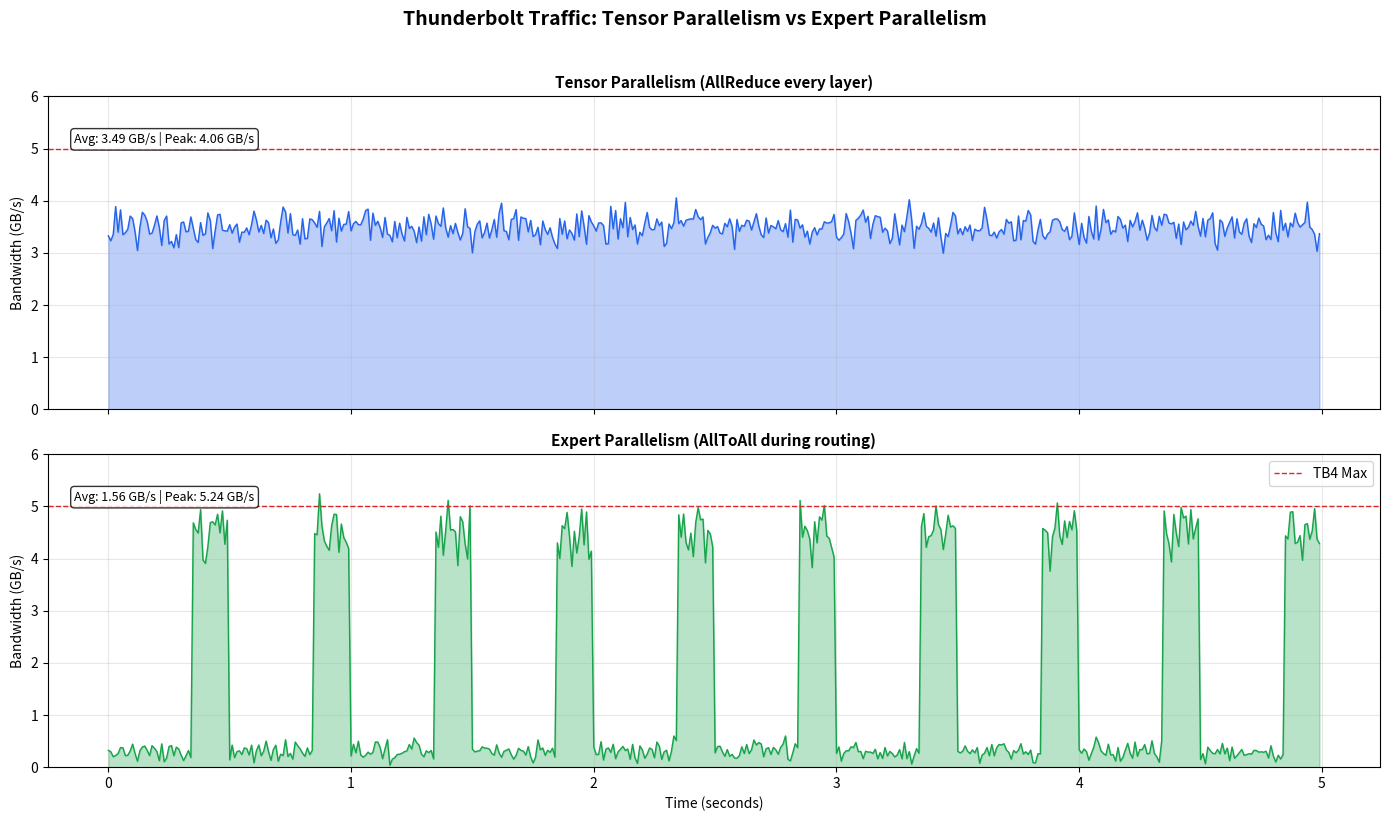

Generate this figure with matplotlib:
"""
Traffic Visualization for Distributed Benchmarks

Creates clean bandwidth utilization plots comparing
Tensor Parallelism vs Expert Parallelism.

Usage:
    python visualizations/plot_traffic.py
"""

import json
import os
from typing import List, Optional
from dataclasses import dataclass

# Check for matplotlib
try:
    import matplotlib.pyplot as plt
    import matplotlib.patches as mpatches
    MATPLOTLIB_AVAILABLE = True
except ImportError:
    MATPLOTLIB_AVAILABLE = False
    print("matplotlib not installed. Install with: pip install matplotlib")


@dataclass
class TrafficData:
    """Container for traffic data."""
    name: str
    timestamps: List[float]
    bandwidth_gbs: List[float]
    markers: List[dict]
    metadata: dict


def load_traffic_data(filepath: str, name: str = "Unknown") -> Optional[TrafficData]:
    """Load traffic data from JSON file."""
    if not os.path.exists(filepath):
        print(f"File not found: {filepath}")
        return None
    
    with open(filepath) as f:
        data = json.load(f)
    
    samples = data.get("samples", [])
    
    return TrafficData(
        name=name,
        timestamps=[s["timestamp"] for s in samples],
        bandwidth_gbs=[s["total_rate_gbs"] for s in samples],
        markers=data.get("markers", []),
        metadata=data.get("metadata", {})
    )


def plot_single_traffic(data: TrafficData, output_path: str, title: str = None):
    """
    Plot bandwidth utilization over time for a single run.
    
    Simple, clean visualization showing:
    - Bandwidth (GB/s) on Y-axis
    - Time (s) on X-axis
    - Thunderbolt 4 max line (5 GB/s)
    """
    if not MATPLOTLIB_AVAILABLE:
        print("Cannot plot: matplotlib not installed")
        return
    
    fig, ax = plt.subplots(figsize=(12, 4))
    
    # Plot bandwidth
    ax.fill_between(data.timestamps, data.bandwidth_gbs, alpha=0.3, color='#2563eb')
    ax.plot(data.timestamps, data.bandwidth_gbs, color='#2563eb', linewidth=1)
    
    # Thunderbolt 4 max line
    ax.axhline(y=5.0, color='#dc2626', linestyle='--', linewidth=1, label='TB4 Max (5 GB/s)')
    
    # Add markers
    for marker in data.markers:
        ax.axvline(x=marker["timestamp"], color='#6b7280', linestyle=':', alpha=0.5)
        ax.annotate(marker["label"], 
                    xy=(marker["timestamp"], ax.get_ylim()[1] * 0.9),
                    fontsize=8, rotation=90, va='top')
    
    # Styling
    ax.set_xlabel("Time (seconds)", fontsize=10)
    ax.set_ylabel("Bandwidth (GB/s)", fontsize=10)
    ax.set_title(title or f"Thunderbolt Traffic: {data.name}", fontsize=12, fontweight='bold')
    ax.set_ylim(0, 6)
    ax.grid(True, alpha=0.3)
    ax.legend(loc='upper right')
    
    # Stats annotation
    avg_bw = sum(data.bandwidth_gbs) / len(data.bandwidth_gbs) if data.bandwidth_gbs else 0
    max_bw = max(data.bandwidth_gbs) if data.bandwidth_gbs else 0
    stats_text = f"Avg: {avg_bw:.2f} GB/s | Peak: {max_bw:.2f} GB/s | Util: {(max_bw/5)*100:.0f}%"
    ax.annotate(stats_text, xy=(0.02, 0.95), xycoords='axes fraction', fontsize=9,
                bbox=dict(boxstyle='round', facecolor='white', alpha=0.8))
    
    plt.tight_layout()
    os.makedirs(os.path.dirname(output_path) or ".", exist_ok=True)
    plt.savefig(output_path, dpi=150, bbox_inches='tight')
    plt.close()
    
    print(f"Plot saved to {output_path}")


def plot_comparison(tp_data: TrafficData, ep_data: TrafficData, output_path: str):
    """
    Compare Tensor Parallelism vs Expert Parallelism traffic patterns.
    
    Two stacked plots showing the different patterns:
    - TP: Constant high bandwidth
    - EP: Bursty traffic
    """
    if not MATPLOTLIB_AVAILABLE:
        print("Cannot plot: matplotlib not installed")
        return
    
    fig, (ax1, ax2) = plt.subplots(2, 1, figsize=(14, 8), sharex=True)
    
    # --- Tensor Parallelism ---
    ax1.fill_between(tp_data.timestamps, tp_data.bandwidth_gbs, alpha=0.3, color='#2563eb')
    ax1.plot(tp_data.timestamps, tp_data.bandwidth_gbs, color='#2563eb', linewidth=1)
    ax1.axhline(y=5.0, color='#dc2626', linestyle='--', linewidth=1)
    ax1.set_ylabel("Bandwidth (GB/s)", fontsize=10)
    ax1.set_title("Tensor Parallelism (AllReduce every layer)", fontsize=11, fontweight='bold')
    ax1.set_ylim(0, 6)
    ax1.grid(True, alpha=0.3)
    
    # TP stats
    tp_avg = sum(tp_data.bandwidth_gbs) / len(tp_data.bandwidth_gbs) if tp_data.bandwidth_gbs else 0
    tp_max = max(tp_data.bandwidth_gbs) if tp_data.bandwidth_gbs else 0
    ax1.annotate(f"Avg: {tp_avg:.2f} GB/s | Peak: {tp_max:.2f} GB/s", 
                 xy=(0.02, 0.85), xycoords='axes fraction', fontsize=9,
                 bbox=dict(boxstyle='round', facecolor='white', alpha=0.8))
    
    # --- Expert Parallelism ---
    ax2.fill_between(ep_data.timestamps, ep_data.bandwidth_gbs, alpha=0.3, color='#16a34a')
    ax2.plot(ep_data.timestamps, ep_data.bandwidth_gbs, color='#16a34a', linewidth=1)
    ax2.axhline(y=5.0, color='#dc2626', linestyle='--', linewidth=1, label='TB4 Max')
    ax2.set_xlabel("Time (seconds)", fontsize=10)
    ax2.set_ylabel("Bandwidth (GB/s)", fontsize=10)
    ax2.set_title("Expert Parallelism (AllToAll during routing)", fontsize=11, fontweight='bold')
    ax2.set_ylim(0, 6)
    ax2.grid(True, alpha=0.3)
    ax2.legend(loc='upper right')
    
    # EP stats
    ep_avg = sum(ep_data.bandwidth_gbs) / len(ep_data.bandwidth_gbs) if ep_data.bandwidth_gbs else 0
    ep_max = max(ep_data.bandwidth_gbs) if ep_data.bandwidth_gbs else 0
    ax2.annotate(f"Avg: {ep_avg:.2f} GB/s | Peak: {ep_max:.2f} GB/s", 
                 xy=(0.02, 0.85), xycoords='axes fraction', fontsize=9,
                 bbox=dict(boxstyle='round', facecolor='white', alpha=0.8))
    
    # Overall title
    fig.suptitle("Thunderbolt Traffic: Tensor Parallelism vs Expert Parallelism", 
                 fontsize=14, fontweight='bold', y=1.02)
    
    plt.tight_layout()
    os.makedirs(os.path.dirname(output_path) or ".", exist_ok=True)
    plt.savefig(output_path, dpi=150, bbox_inches='tight')
    plt.close()
    
    print(f"Comparison plot saved to {output_path}")


def plot_bandwidth_utilization_simple(
    tp_filepath: str = None,
    ep_filepath: str = None,
    output_path: str = "results/reports/bandwidth_utilization.png"
):
    """
    Simple bandwidth utilization plot.
    
    If both TP and EP data exist, creates comparison.
    Otherwise plots whatever is available.
    """
    tp_data = load_traffic_data(tp_filepath, "Tensor Parallelism") if tp_filepath else None
    ep_data = load_traffic_data(ep_filepath, "Expert Parallelism") if ep_filepath else None
    
    if tp_data and ep_data:
        plot_comparison(tp_data, ep_data, output_path)
    elif tp_data:
        plot_single_traffic(tp_data, output_path, "Tensor Parallelism - Bandwidth Utilization")
    elif ep_data:
        plot_single_traffic(ep_data, output_path, "Expert Parallelism - Bandwidth Utilization")
    else:
        print("No traffic data found to plot")


def generate_sample_data():
    """Generate sample data for testing visualization."""
    import random
    import math
    
    os.makedirs("results/raw/distributed", exist_ok=True)
    
    # Simulated TP traffic (constant high)
    tp_samples = []
    for i in range(500):
        t = i * 0.01
        # Constant ~3.5 GB/s with small noise
        bw = 3.5 + random.gauss(0, 0.2)
        tp_samples.append({
            "timestamp": t,
            "total_rate_gbs": max(0, bw),
            "send_rate_gbs": max(0, bw/2),
            "recv_rate_gbs": max(0, bw/2)
        })
    
    with open("results/raw/distributed/tp_traffic_sample.json", "w") as f:
        json.dump({"metadata": {"name": "TP Sample"}, "markers": [], "samples": tp_samples}, f)
    
    # Simulated EP traffic (bursty)
    ep_samples = []
    for i in range(500):
        t = i * 0.01
        # Bursty: low during compute, high during routing
        phase = (t % 0.5) / 0.5  # 0-1 within each 0.5s cycle
        if phase < 0.7:  # 70% compute (low traffic)
            bw = 0.3 + random.gauss(0, 0.1)
        else:  # 30% routing (high traffic)
            bw = 4.5 + random.gauss(0, 0.3)
        ep_samples.append({
            "timestamp": t,
            "total_rate_gbs": max(0, bw),
            "send_rate_gbs": max(0, bw/2),
            "recv_rate_gbs": max(0, bw/2)
        })
    
    with open("results/raw/distributed/ep_traffic_sample.json", "w") as f:
        json.dump({"metadata": {"name": "EP Sample"}, "markers": [], "samples": ep_samples}, f)
    
    print("Sample data generated in results/raw/distributed/")


if __name__ == "__main__":
    # Generate sample data for testing
    generate_sample_data()
    
    # Plot comparison
    plot_bandwidth_utilization_simple(
        tp_filepath="results/raw/distributed/tp_traffic_sample.json",
        ep_filepath="results/raw/distributed/ep_traffic_sample.json",
        output_path="results/reports/bandwidth_utilization_sample.png"
    )
